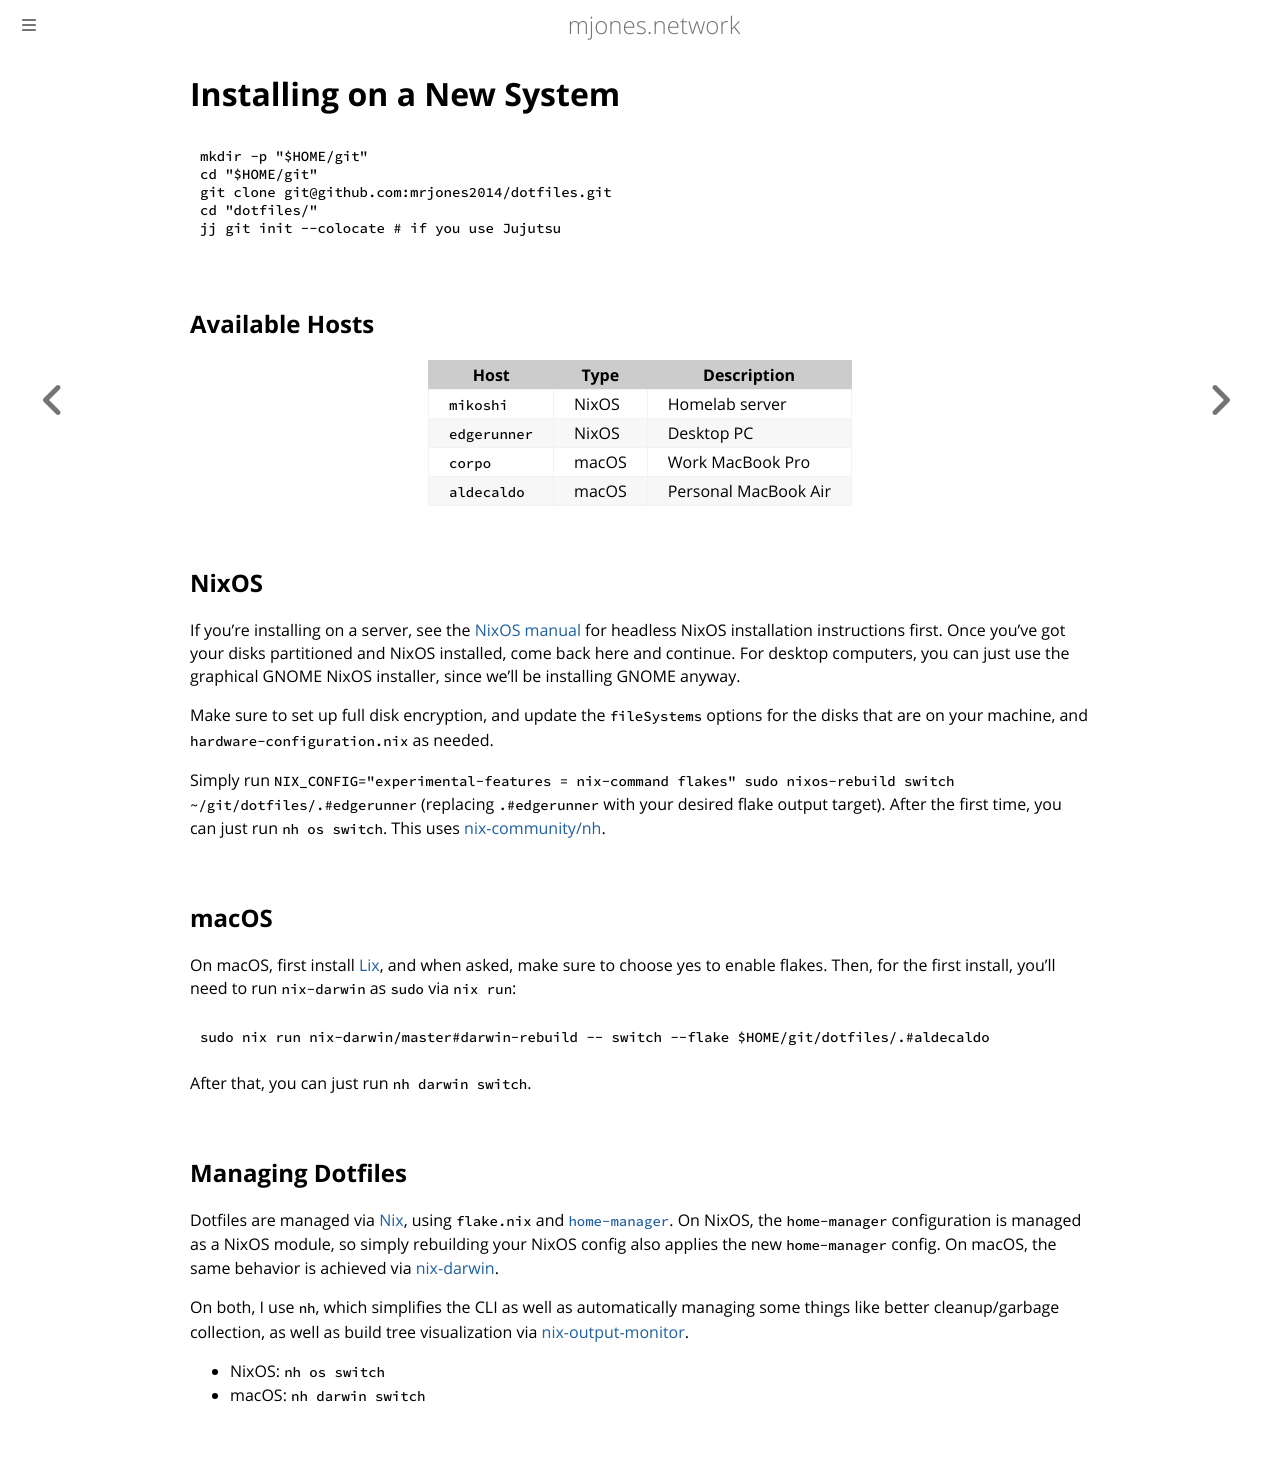

repository: mrjones2014/dotfiles · page: my-dotfiles.html · generator: mdbook

# Installing on a New System

```bash
mkdir -p "$HOME/git"
cd "$HOME/git"
git clone git@github.com:mrjones2014/dotfiles.git
```

Then run the `./init.bash` script from the repo. This will:

- Install Nix if it is not already installed.
- Install `home-manager` if it is not already installed.
- Create the initial Nix generation
- On macOS, it will also:
  - Configure Hammerspoon to look for config in `$XDG_CONFIG_HOME/hammerspoon` instead of `$HOME/.hammerspoon`.
  - Optionally, with confirmation from user, set up a bunch of macOS default settings to more sane defaults.

Then, open `./home-manager/modules/fish.nix`, copy the `nix-apply` alias definition for your system, and run it.
For first time setup, you will likely need to prefix the command with `NIX_CONFIG="experimental-features = nix-command flakes"`
to set the Nix config to allow the `nix flake` command via the `NIX_CONFIG` environment variable. After initial setup,
this is set by the `conf.f/nix.conf` file (which is placed at `$XDG_CONFIG_HOME/nix/nix.conf`).

On macOS, you also have to manually change the default shell to Fish.

- Run `which fish` to get the filepath to the Fish binary (should be something like `$HOME/.nix-profile/bin/fish`)
- Run `sudo vi /etc/shells` and add the output of `which fish` as an entry, then write the file and quit
- Run `chsh -s $(which fish)`
- Log out and back in

## Managing Dotfiles

Dotfiles are managed via [Nix](https://nixos.org/), using `flake.nix` and [`home-manager`](https://github.com/nix-community/home-manager).
On NixOS, the `home-manager` configuration is managed as a NixOS module, so simply rebuilding your NixOS config also applies the new
`home-manager` config. On macOS, you only have `nix` and `home-manager` so use the `home-manager` CLI directly.
